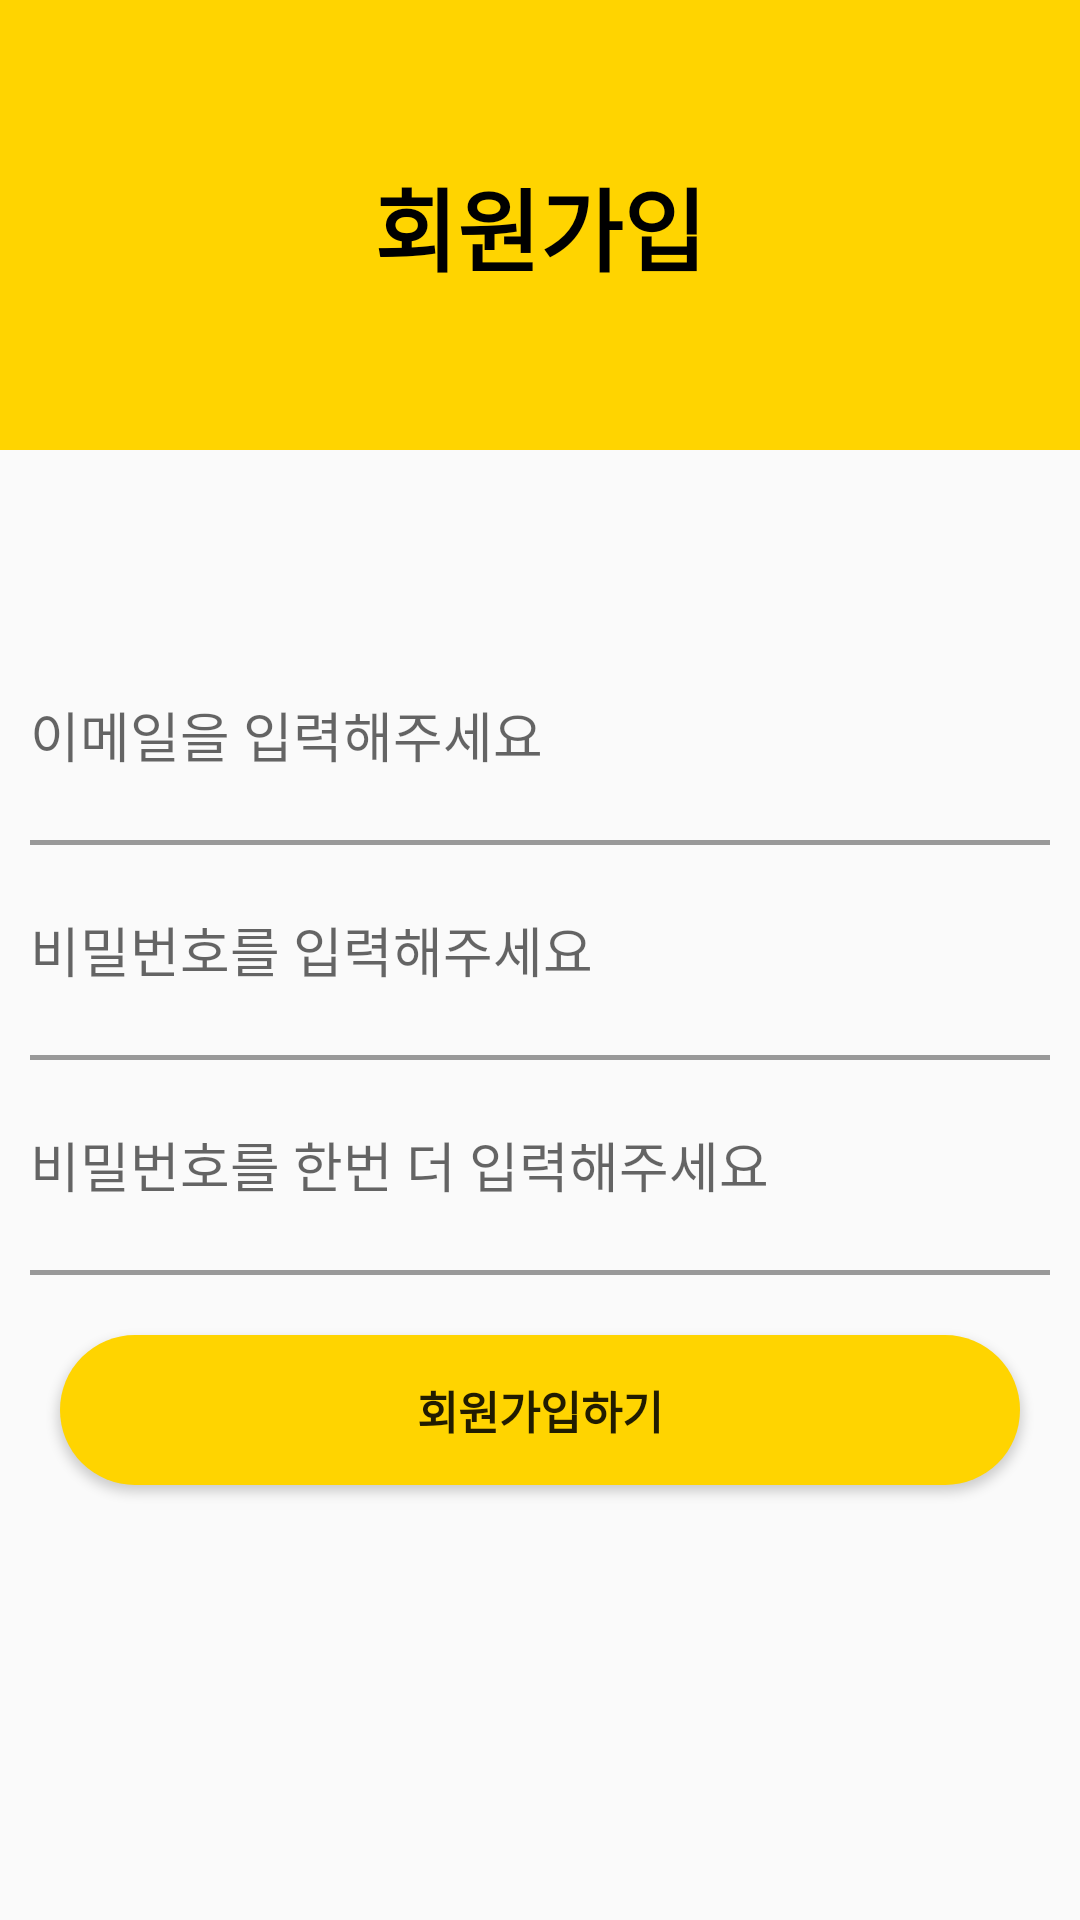

Android layout source for this screen:
<!-- AndroidManifest.xml: application theme Theme.SoloLifeProject -->
<!-- res/layout/activity_register.xml -->
<?xml version="1.0" encoding="utf-8"?>
<layout>

    <LinearLayout xmlns:android="http://schemas.android.com/apk/res/android"
        xmlns:app="http://schemas.android.com/apk/res-auto"
        xmlns:tools="http://schemas.android.com/tools"
        android:id="@+id/main"
        android:layout_width="match_parent"
        android:layout_height="match_parent"
        android:orientation="vertical"
        tools:context=".auth.LoginActivity">

        <androidx.constraintlayout.widget.ConstraintLayout
            android:layout_width="match_parent"
            android:layout_height="150dp"
            android:background="@color/mainColor">

            <TextView
                android:layout_width="wrap_content"
                android:layout_height="wrap_content"
                android:text="@string/register"
                android:textColor="@color/black"
                android:textSize="30sp"
                android:textStyle="bold"
                app:layout_constraintBottom_toBottomOf="parent"
                app:layout_constraintEnd_toEndOf="parent"
                app:layout_constraintStart_toStartOf="parent"
                app:layout_constraintTop_toTopOf="parent" />
        </androidx.constraintlayout.widget.ConstraintLayout>

        <LinearLayout
            android:layout_width="match_parent"
            android:layout_height="wrap_content"
            android:layout_marginTop="60dp"
            android:orientation="vertical">

            <EditText
                android:id="@+id/emailEditText"
                style="@style/AuthEditText"
                android:hint="@string/email"
                android:importantForAutofill="no"
                android:inputType="textEmailAddress" />

            <LinearLayout
                android:layout_width="match_parent"
                android:layout_height="1.5dp"
                android:layout_marginHorizontal="10dp"
                android:background="#999999" />

            <EditText
                android:id="@+id/passwordEditText"
                style="@style/AuthEditText"
                android:hint="@string/password"
                android:importantForAutofill="no"
                android:inputType="textPassword" />

            <LinearLayout
                android:layout_width="match_parent"
                android:layout_height="1.5dp"
                android:layout_marginHorizontal="10dp"
                android:background="#999999" />

            <EditText
                android:id="@+id/passwordCheckEditText"
                style="@style/AuthEditText"
                android:hint="@string/password_check"
                android:importantForAutofill="no"
                android:inputType="textPassword" />

            <LinearLayout
                android:layout_width="match_parent"
                android:layout_height="1.5dp"
                android:layout_marginHorizontal="10dp"
                android:background="#999999" />

            <Button
                android:id="@+id/completeRegisterButton"
                android:layout_width="match_parent"
                android:layout_height="50dp"
                android:layout_margin="20dp"
                android:background="@drawable/shape_round_main"
                android:text="@string/complete_register"
                android:textSize="15sp"
                android:textStyle="bold" />
        </LinearLayout>
    </LinearLayout>
</layout>
<!-- resources referenced by this layout -->
<resources>
  <color name="black">#FF000000</color>
  <color name="mainColor">#FFD400</color>
  <!-- drawable shape_round_main (drawable) -->
  <?xml version="1.0" encoding="utf-8"?>
  <selector xmlns:android="http://schemas.android.com/apk/res/android">
      <item>
          <shape>
              <corners android:radius="30dp" />
              <solid android:color="@color/mainColor" />
          </shape>
      </item>
  </selector>
  <string name="complete_register">회원가입하기</string>
  <string name="email">이메일을 입력해주세요</string>
  <string name="password">비밀번호를 입력해주세요</string>
  <string name="password_check">비밀번호를 한번 더 입력해주세요</string>
  <string name="register">회원가입</string>
  <style name="AuthEditText" parent="Widget.AppCompat.EditText">
          <item name="android:layout_width">match_parent</item>
          <item name="android:layout_height">50dp</item>
          <item name="android:layout_margin">10dp</item>
          <item name="android:background">#00000000</item>
          <item name="android:textColor">@color/black</item>
          <item name="android:textSize">18sp</item>
      </style>
  <style name="Theme.SoloLifeProject" parent="Base.Theme.SoloLifeProject" />
  <style name="Base.Theme.SoloLifeProject" parent="Theme.AppCompat.Light">
          
          
          <item name="colorPrimary">@color/mainColor</item>
          <item name="colorPrimaryDark">@color/mainColor</item>
          <item name="windowNoTitle">true</item>
      </style>
</resources>
